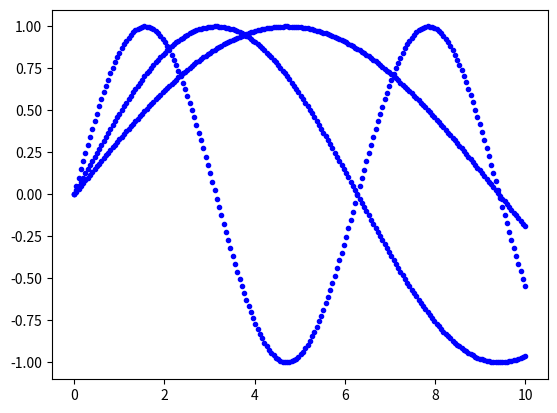

This figure's Python source:
import matplotlib.pyplot as pltimport numpy as npfig, ax = plt.subplots()x = np.linspace(0, 10, 200)for i in range(3):   y = np.sin(x/(i+1))   ax.plot(x, y, 'b.', linewidth=2)plt.show()